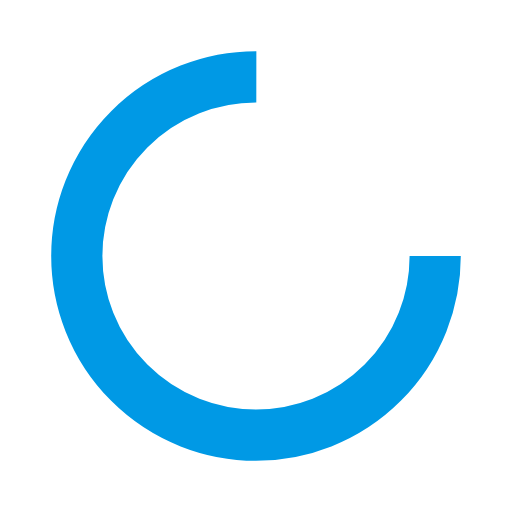
t = 0.00 s
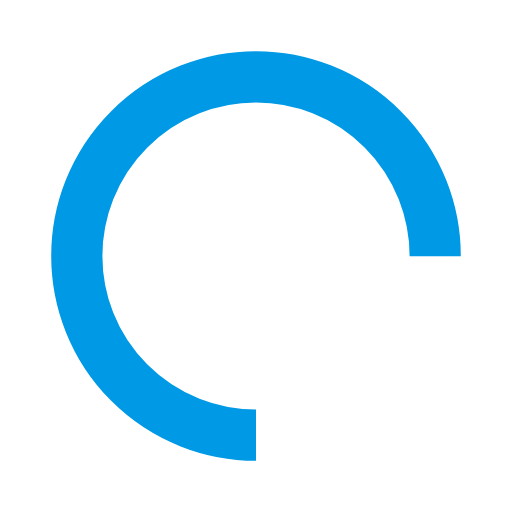
t = 0.25 s
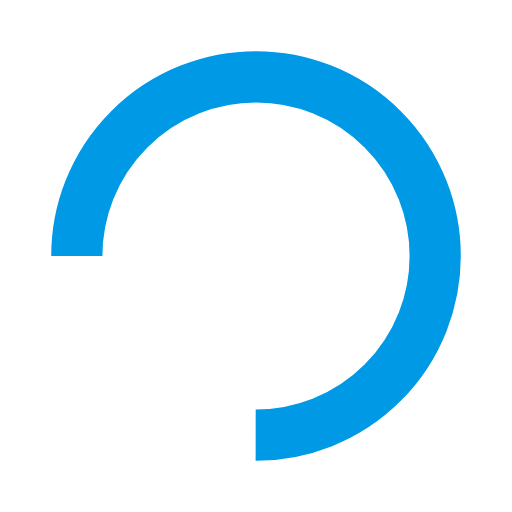
t = 0.50 s
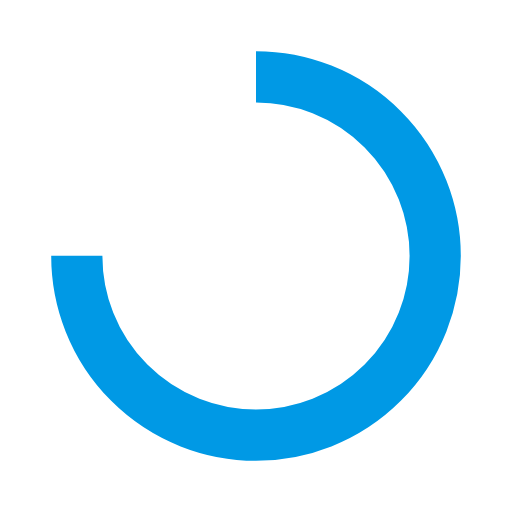
t = 0.75 s

The animated SVG that drew these frames (rendered in a browser with its animation timeline set to each time). Animation: 1 SMIL element (animateTransform=1); one cycle of 1.00 s, repeats indefinitely.

<svg xmlns="http://www.w3.org/2000/svg" viewBox="0 0 100 100" preserveAspectRatio="xMidYMid" width="200" height="200" style="shape-rendering: auto; display: block; background: transparent;" xmlns:xlink="http://www.w3.org/1999/xlink"><g><circle cx="50" cy="50" fill="none" stroke="#0099e5" stroke-width="10" r="35" stroke-dasharray="164.93361431346415 56.97787143782138">
  <animateTransform attributeName="transform" type="rotate" repeatCount="indefinite" dur="1s" values="0 50 50;360 50 50" keyTimes="0;1"></animateTransform>
</circle><g></g></g><!-- [ldio] generated by https://loading.io --></svg>